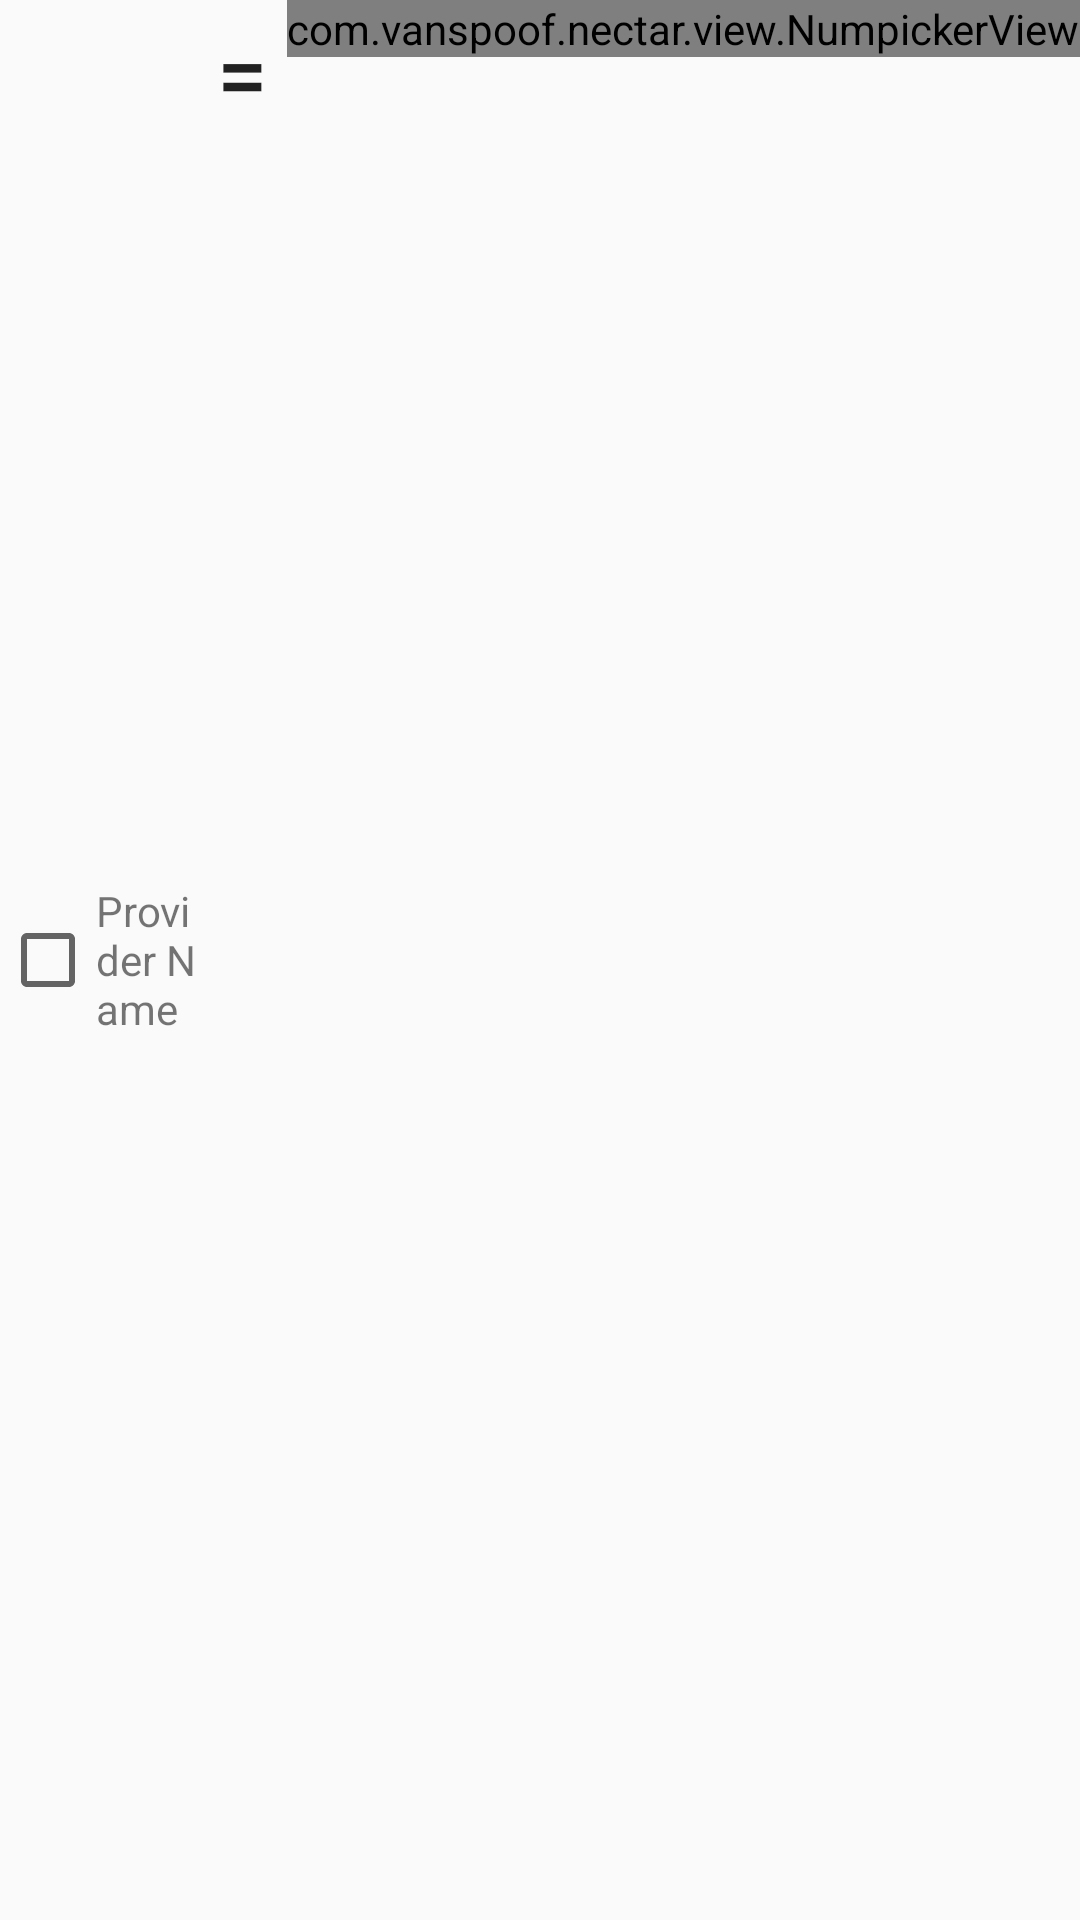

Produce the Android XML layout that renders to this screen, including the resource entries it uses.
<!-- AndroidManifest.xml: application theme Theme.AppCompat.Light.NoActionBar -->
<!-- res/layout/view_rating.xml -->
<?xml version="1.0" encoding="utf-8"?>
<LinearLayout
    xmlns:android="http://schemas.android.com/apk/res/android"
    xmlns:tools="http://schemas.android.com/tools"
    android:layout_width="match_parent"
    android:layout_height="wrap_content"
    xmlns:app="http://schemas.android.com/apk/res-auto"
    android:orientation="horizontal">

    <CheckBox
        android:id="@+id/view_rating_checkbox_enabled"
        android:layout_width="wrap_content"
        android:layout_height="wrap_content"
        android:layout_gravity="center_vertical" />

    <TextView
        android:id="@+id/view_rating_textview_ratingProviderName"
        android:layout_width="wrap_content"
        android:layout_height="wrap_content"
        android:layout_gravity="center_vertical"
        android:layout_weight="1"
        android:text="Provider Name" />

    <Button
        android:id="@+id/view_rating_button_equalityOperator"
        android:layout_width="30dp"
        android:layout_height="wrap_content"
        android:background="@android:color/transparent"
        android:textSize="30sp"
        android:text="=" />

    <com.vanspoof.nectar.view.NumpickerView
        android:id="@+id/view_rating_numpickerview_value"
        android:layout_width="wrap_content"
        android:layout_height="wrap_content"
        android:gravity="end"
        app:defaultValue="80"
        app:maxValue="100"
        app:minValue="0" />

</LinearLayout>
<!-- resources referenced by this layout -->
<resources>

</resources>
